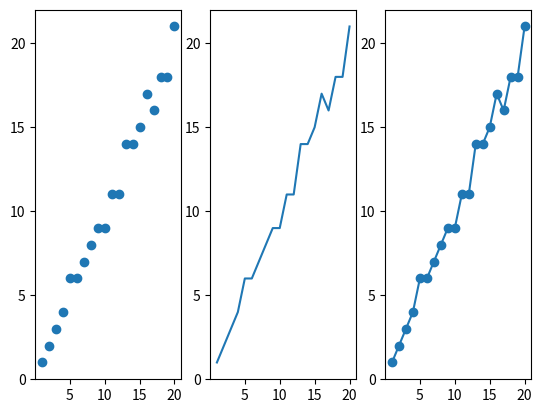

Here is the Python script that generated this plot:
import matplotlib.pyplot as plt
from random import randint


linear = list(range(1, 21))
wiggly = list(num + randint(-1, 1) for num in linear)

fig, plots = plt.subplots(nrows=1, ncols=3)

ticks = list(range(0, 21, 5))
for plot in plots:
    plot.set_xticks(ticks)
    plot.set_yticks(ticks)

plots[0].scatter(linear, wiggly)
plots[1].plot(linear, wiggly)
plots[2].plot(linear, wiggly, 'o-')

plt.show()